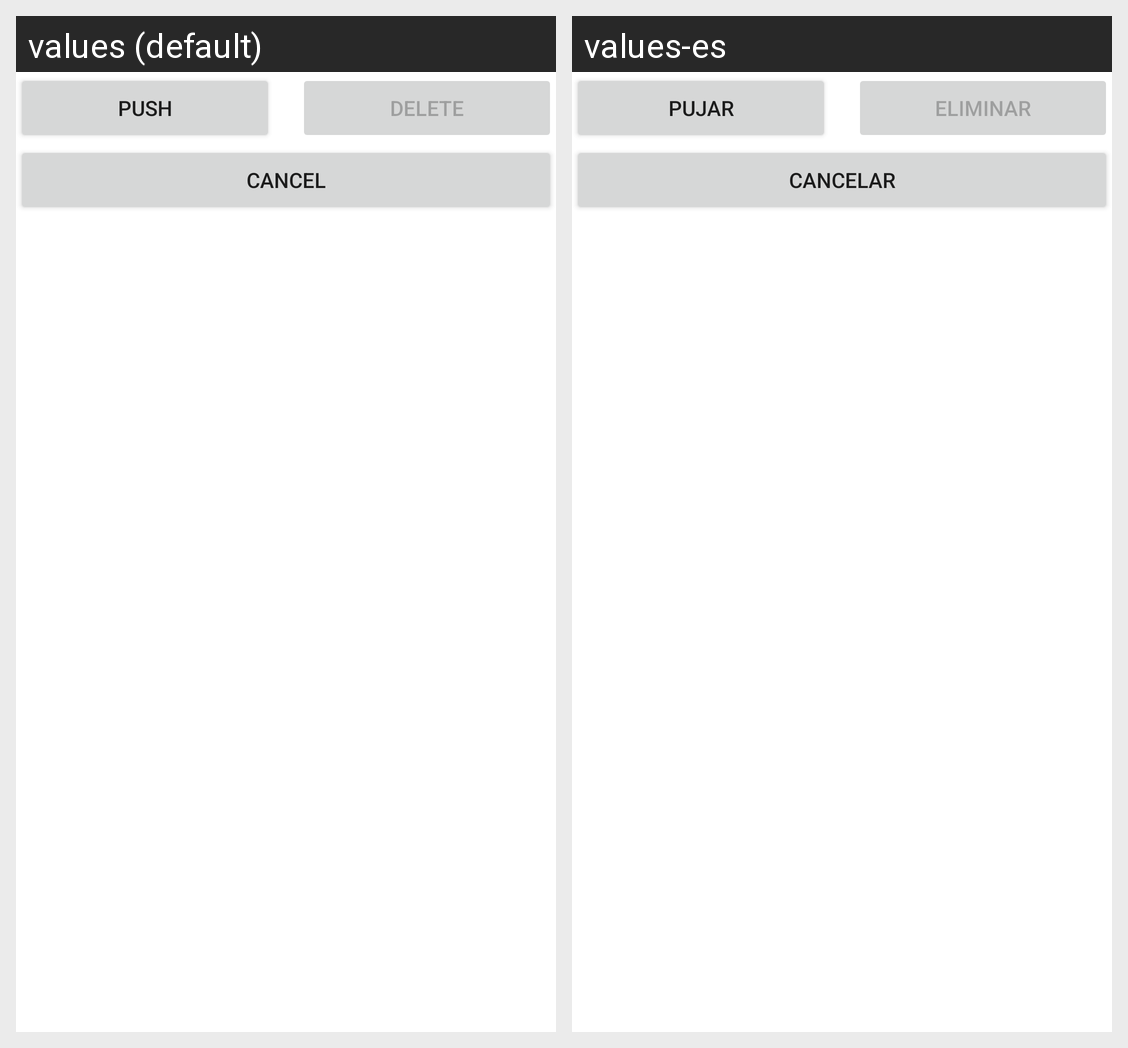

Strings drawn on this Android screen and how each of the app's shown locales translates them:
Android screen res/layout/three_buttons_push_menu.xml rendered under 2 locales, left to right: values (default), values-es. Device: Nexus 5 (rendered at 1080×1920; each locale shown at half size, 540×960, under a caption strip naming it); theme Theme.FeriaVirtualMovil.
Strings drawn on this screen, with the default value and each locale's value (text and hints the layout hard-codes, and strings that could not be matched under every locale, appear in the picture but are not listed):

ppbd_push
  values: Push
  values-es: Pujar

action_delete
  values: Delete
  values-es: Eliminar

action_cancel
  values: Cancel
  values-es: Cancelar
